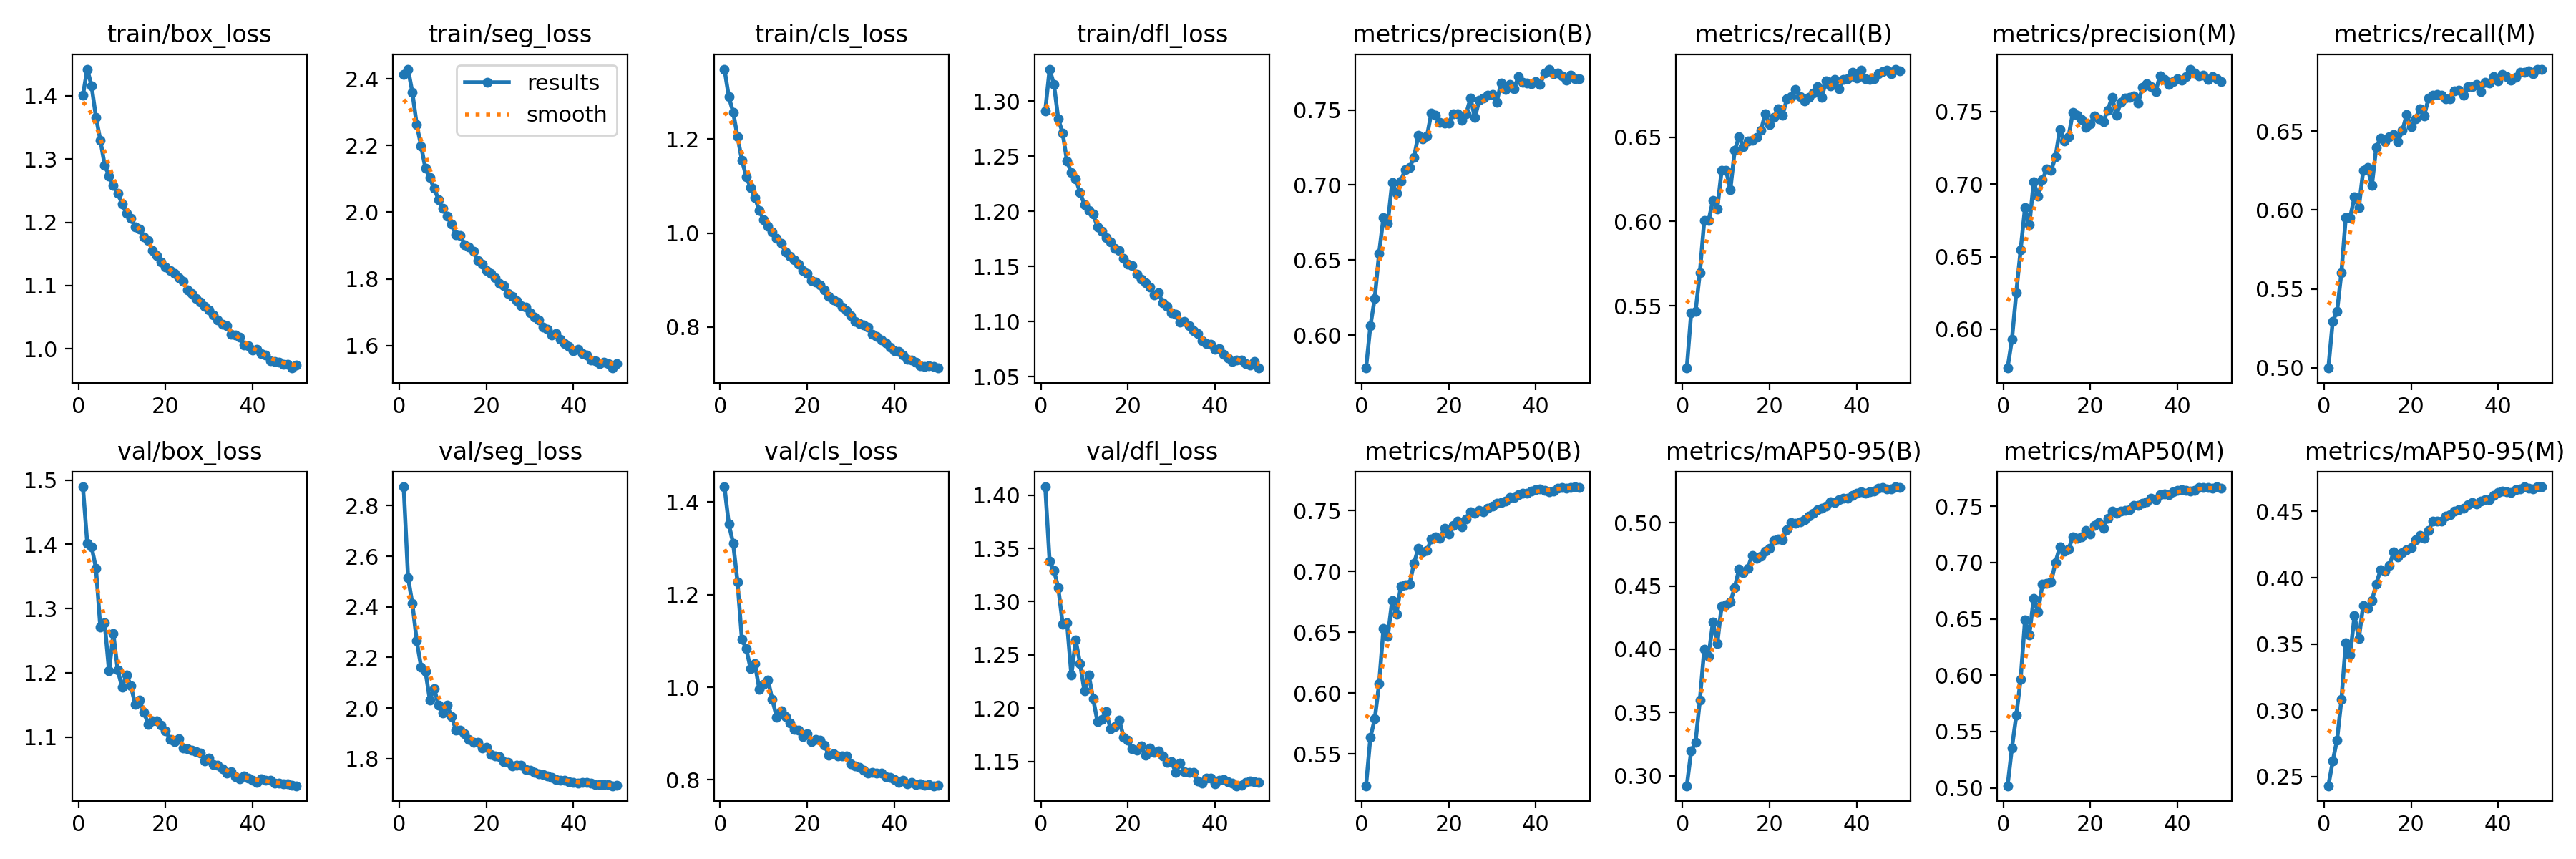

The file beside this chart, header and first rows:
epoch, train/box_loss, train/seg_loss, train/cls_loss, train/dfl_loss, metrics/precision(B), metrics/recall(B), metrics/mAP50(B), metrics/mAP50-95(B), metrics/precision(M), metrics/recall(M), metrics/mAP50(M), metrics/mAP50-95(M), val/box_loss, val/seg_loss, val/cls_loss, val/dfl_loss, lr/pg0, lr/pg1, lr/pg2
1, 1.401, 2.414, 1.349, 1.291, 0.578, 0.5131, 0.524, 0.2922, 0.5732, 0.4997, 0.5019, 0.243, 1.49, 2.874, 1.433, 1.408, 0.06708, 0.0003325, 0.0003325
2, 1.442, 2.43, 1.29, 1.329, 0.6061, 0.5458, 0.5637, 0.3195, 0.5928, 0.5294, 0.5356, 0.2616, 1.402, 2.516, 1.352, 1.338, 0.03408, 0.0006652, 0.0006652
3, 1.415, 2.359, 1.257, 1.315, 0.6246, 0.5466, 0.5788, 0.3265, 0.6252, 0.5357, 0.5643, 0.2777, 1.396, 2.412, 1.31, 1.329, 0.001074, 0.0009953, 0.0009953
4, 1.366, 2.262, 1.205, 1.284, 0.6544, 0.5696, 0.6077, 0.3596, 0.6548, 0.5605, 0.5966, 0.308, 1.363, 2.265, 1.227, 1.313, 0.0009912, 0.0009912, 0.0009912
5, 1.33, 2.199, 1.155, 1.271, 0.6785, 0.6005, 0.6531, 0.3999, 0.6837, 0.5953, 0.6488, 0.351, 1.271, 2.162, 1.104, 1.279, 0.0009912, 0.0009912, 0.0009912
6, 1.29, 2.131, 1.12, 1.245, 0.6746, 0.6005, 0.6466, 0.3945, 0.6718, 0.5952, 0.6359, 0.3417, 1.277, 2.146, 1.083, 1.28, 0.0009844, 0.0009844, 0.0009844
7, 1.273, 2.103, 1.096, 1.235, 0.7017, 0.6125, 0.676, 0.4215, 0.7016, 0.6083, 0.668, 0.3713, 1.203, 2.033, 1.04, 1.231, 0.0009758, 0.0009758, 0.0009758
8, 1.258, 2.071, 1.075, 1.229, 0.6945, 0.6075, 0.6651, 0.4043, 0.6915, 0.6015, 0.6563, 0.3541, 1.261, 2.078, 1.051, 1.264, 0.0009652, 0.0009652, 0.0009652
9, 1.246, 2.038, 1.048, 1.217, 0.7027, 0.6303, 0.6879, 0.4341, 0.7028, 0.625, 0.6807, 0.3789, 1.204, 2.011, 0.9954, 1.242, 0.0009529, 0.0009529, 0.0009529
10, 1.229, 2.011, 1.028, 1.206, 0.7104, 0.6305, 0.6888, 0.4352, 0.7106, 0.6269, 0.6817, 0.3767, 1.177, 1.98, 1.006, 1.216, 0.0009388, 0.0009388, 0.0009388
11, 1.214, 1.988, 1.014, 1.201, 0.7116, 0.6189, 0.6897, 0.4372, 0.7093, 0.6157, 0.6825, 0.3827, 1.197, 2.011, 1.015, 1.231, 0.0009229, 0.0009229, 0.0009229
12, 1.206, 1.964, 1.002, 1.198, 0.7183, 0.6422, 0.7064, 0.4488, 0.7186, 0.6399, 0.7002, 0.3954, 1.18, 1.966, 0.9731, 1.209, 0.0009055, 0.0009055, 0.0009055
13, 1.192, 1.932, 0.9882, 1.186, 0.733, 0.6503, 0.719, 0.4632, 0.7378, 0.6457, 0.7137, 0.4059, 1.151, 1.913, 0.9355, 1.187, 0.0008864, 0.0008864, 0.0008864
14, 1.189, 1.931, 0.9778, 1.182, 0.7305, 0.6443, 0.7157, 0.4604, 0.7295, 0.6434, 0.7098, 0.405, 1.158, 1.914, 0.9494, 1.19, 0.0008658, 0.0008658, 0.0008658
15, 1.176, 1.903, 0.9603, 1.176, 0.7326, 0.6479, 0.717, 0.464, 0.7327, 0.6466, 0.7119, 0.409, 1.139, 1.899, 0.9372, 1.197, 0.0008439, 0.0008439, 0.0008439
16, 1.171, 1.896, 0.9512, 1.172, 0.7481, 0.6481, 0.7268, 0.4743, 0.7494, 0.648, 0.7229, 0.4196, 1.12, 1.876, 0.9224, 1.181, 0.0008205, 0.0008205, 0.0008205
17, 1.155, 1.884, 0.9435, 1.166, 0.7464, 0.65, 0.7282, 0.4719, 0.7475, 0.6434, 0.7217, 0.4156, 1.125, 1.863, 0.909, 1.183, 0.000796, 0.000796, 0.000796
18, 1.147, 1.855, 0.9341, 1.164, 0.7416, 0.6539, 0.7272, 0.4732, 0.7446, 0.6506, 0.723, 0.4188, 1.125, 1.865, 0.9067, 1.189, 0.0007702, 0.0007702, 0.0007702
19, 1.137, 1.845, 0.92, 1.157, 0.7412, 0.6637, 0.7354, 0.4777, 0.7389, 0.6606, 0.7284, 0.4212, 1.118, 1.841, 0.8932, 1.173, 0.0007435, 0.0007435, 0.0007435
20, 1.129, 1.824, 0.9142, 1.152, 0.7415, 0.6577, 0.7306, 0.4796, 0.7416, 0.6529, 0.7252, 0.4227, 1.11, 1.844, 0.8997, 1.17, 0.0007158, 0.0007158, 0.0007158
21, 1.123, 1.816, 0.899, 1.151, 0.7473, 0.6618, 0.7377, 0.4857, 0.7472, 0.6579, 0.7328, 0.4285, 1.097, 1.816, 0.8819, 1.162, 0.0006872, 0.0006872, 0.0006872
22, 1.119, 1.803, 0.8962, 1.143, 0.7473, 0.6666, 0.7412, 0.4873, 0.7448, 0.6644, 0.7353, 0.4318, 1.093, 1.811, 0.8873, 1.161, 0.000658, 0.000658, 0.000658
23, 1.112, 1.786, 0.89, 1.138, 0.7429, 0.6631, 0.7368, 0.4867, 0.7431, 0.6598, 0.7303, 0.4297, 1.097, 1.807, 0.8856, 1.165, 0.0006281, 0.0006281, 0.0006281
24, 1.107, 1.779, 0.8791, 1.135, 0.7475, 0.6729, 0.7429, 0.4942, 0.751, 0.6709, 0.7394, 0.4355, 1.083, 1.788, 0.8751, 1.156, 0.0005977, 0.0005977, 0.0005977
25, 1.093, 1.756, 0.8648, 1.131, 0.7579, 0.6742, 0.7491, 0.5, 0.7598, 0.6729, 0.7456, 0.4427, 1.082, 1.785, 0.8527, 1.163, 0.000567, 0.000567, 0.000567
26, 1.087, 1.747, 0.8581, 1.124, 0.7449, 0.6782, 0.7475, 0.4994, 0.7474, 0.6735, 0.7436, 0.4427, 1.079, 1.772, 0.8563, 1.159, 0.0005361, 0.0005361, 0.0005361
27, 1.08, 1.735, 0.8531, 1.126, 0.7563, 0.6741, 0.7503, 0.5009, 0.7563, 0.6731, 0.7458, 0.4428, 1.077, 1.773, 0.852, 1.16, 0.000505, 0.000505, 0.000505
28, 1.074, 1.72, 0.8427, 1.117, 0.7579, 0.6715, 0.7489, 0.5025, 0.7591, 0.6705, 0.7461, 0.4463, 1.075, 1.773, 0.8511, 1.155, 0.0004739, 0.0004739, 0.0004739
29, 1.067, 1.715, 0.8351, 1.114, 0.7599, 0.6738, 0.7517, 0.5051, 0.7598, 0.6706, 0.7471, 0.4477, 1.063, 1.757, 0.8521, 1.149, 0.000443, 0.000443, 0.000443
30, 1.062, 1.697, 0.8235, 1.108, 0.7605, 0.6761, 0.7539, 0.5077, 0.7609, 0.6755, 0.7509, 0.4501, 1.067, 1.753, 0.8349, 1.15, 0.0004123, 0.0004123, 0.0004123
31, 1.054, 1.685, 0.8123, 1.106, 0.755, 0.6801, 0.7557, 0.51, 0.7561, 0.6763, 0.7507, 0.4513, 1.058, 1.745, 0.8298, 1.139, 0.0003819, 0.0003819, 0.0003819
32, 1.045, 1.676, 0.8077, 1.099, 0.7679, 0.6738, 0.7564, 0.5113, 0.7667, 0.6727, 0.7529, 0.4526, 1.056, 1.738, 0.8263, 1.149, 0.000352, 0.000352, 0.000352
33, 1.039, 1.654, 0.8035, 1.1, 0.7634, 0.6833, 0.7576, 0.5133, 0.7692, 0.6783, 0.7538, 0.4549, 1.051, 1.736, 0.8207, 1.14, 0.0003228, 0.0003228, 0.0003228
34, 1.036, 1.648, 0.8001, 1.096, 0.7671, 0.6804, 0.7607, 0.5163, 0.7673, 0.6786, 0.7571, 0.4566, 1.044, 1.731, 0.8153, 1.139, 0.0002942, 0.0002942, 0.0002942
35, 1.023, 1.631, 0.7848, 1.092, 0.7642, 0.684, 0.7604, 0.5161, 0.7636, 0.68, 0.7559, 0.4556, 1.046, 1.726, 0.8157, 1.14, 0.0002665, 0.0002665, 0.0002665
36, 1.022, 1.637, 0.7804, 1.089, 0.772, 0.6786, 0.7633, 0.5183, 0.7748, 0.6752, 0.7601, 0.458, 1.038, 1.718, 0.8153, 1.132, 0.0002398, 0.0002398, 0.0002398
37, 1.019, 1.619, 0.7727, 1.083, 0.7684, 0.6843, 0.7641, 0.5191, 0.7723, 0.681, 0.761, 0.4587, 1.035, 1.716, 0.8142, 1.129, 0.000214, 0.000214, 0.000214
38, 1.006, 1.607, 0.7664, 1.08, 0.7681, 0.6846, 0.764, 0.5191, 0.7686, 0.6807, 0.7601, 0.4589, 1.039, 1.715, 0.8064, 1.135, 0.0001895, 0.0001895, 0.0001895
39, 1.005, 1.597, 0.7569, 1.079, 0.7673, 0.6884, 0.7661, 0.5215, 0.7706, 0.6849, 0.7631, 0.462, 1.036, 1.71, 0.8051, 1.135, 0.0001661, 0.0001661, 0.0001661
40, 0.9984, 1.583, 0.7498, 1.075, 0.7691, 0.685, 0.7671, 0.5231, 0.7727, 0.6821, 0.764, 0.4642, 1.032, 1.706, 0.8013, 1.129, 0.0001442, 0.0001442, 0.0001442
41, 0.9996, 1.587, 0.7472, 1.075, 0.7671, 0.6897, 0.7676, 0.5244, 0.7716, 0.6862, 0.7647, 0.4653, 1.03, 1.704, 0.7949, 1.133, 0.0001236, 0.0001236, 0.0001236
42, 0.9926, 1.576, 0.74, 1.07, 0.7745, 0.6848, 0.7664, 0.5232, 0.7743, 0.6846, 0.7643, 0.465, 1.035, 1.706, 0.799, 1.133, 0.0001045, 0.0001045, 0.0001045
43, 0.9899, 1.572, 0.7309, 1.067, 0.7772, 0.6841, 0.7653, 0.5243, 0.7793, 0.6823, 0.7635, 0.4644, 1.032, 1.705, 0.7922, 1.131, 8.7058e-05, 8.7058e-05, 8.7058e-05
44, 0.9814, 1.556, 0.7296, 1.064, 0.7742, 0.6848, 0.766, 0.5249, 0.7767, 0.6845, 0.7641, 0.4663, 1.032, 1.703, 0.7937, 1.13, 7.1228e-05, 7.1228e-05, 7.1228e-05
45, 0.9798, 1.554, 0.7255, 1.065, 0.7748, 0.6878, 0.7685, 0.5272, 0.7747, 0.6877, 0.7665, 0.467, 1.028, 1.697, 0.7897, 1.127, 5.7111e-05, 5.7111e-05, 5.7111e-05
46, 0.9784, 1.545, 0.7174, 1.065, 0.7725, 0.689, 0.769, 0.5277, 0.7753, 0.6875, 0.7669, 0.4686, 1.029, 1.696, 0.791, 1.127, 4.4761e-05, 4.4761e-05, 4.4761e-05
47, 0.9753, 1.549, 0.7161, 1.062, 0.7697, 0.6896, 0.7683, 0.5268, 0.772, 0.6885, 0.7663, 0.4678, 1.027, 1.698, 0.7889, 1.131, 3.4227e-05, 3.4227e-05, 3.4227e-05
48, 0.9751, 1.545, 0.7166, 1.061, 0.773, 0.6875, 0.7686, 0.5264, 0.7741, 0.6867, 0.7659, 0.4672, 1.027, 1.696, 0.7891, 1.132, 2.5551e-05, 2.5551e-05, 2.5551e-05
49, 0.9697, 1.532, 0.7158, 1.063, 0.7708, 0.6903, 0.7694, 0.5283, 0.7728, 0.6895, 0.7672, 0.4686, 1.024, 1.693, 0.7873, 1.131, 1.8768e-05, 1.8768e-05, 1.8768e-05
50, 0.9748, 1.546, 0.7124, 1.058, 0.7706, 0.6895, 0.7686, 0.5277, 0.7705, 0.6894, 0.7662, 0.4684, 1.024, 1.694, 0.7887, 1.13, 1.3903e-05, 1.3903e-05, 1.3903e-05
